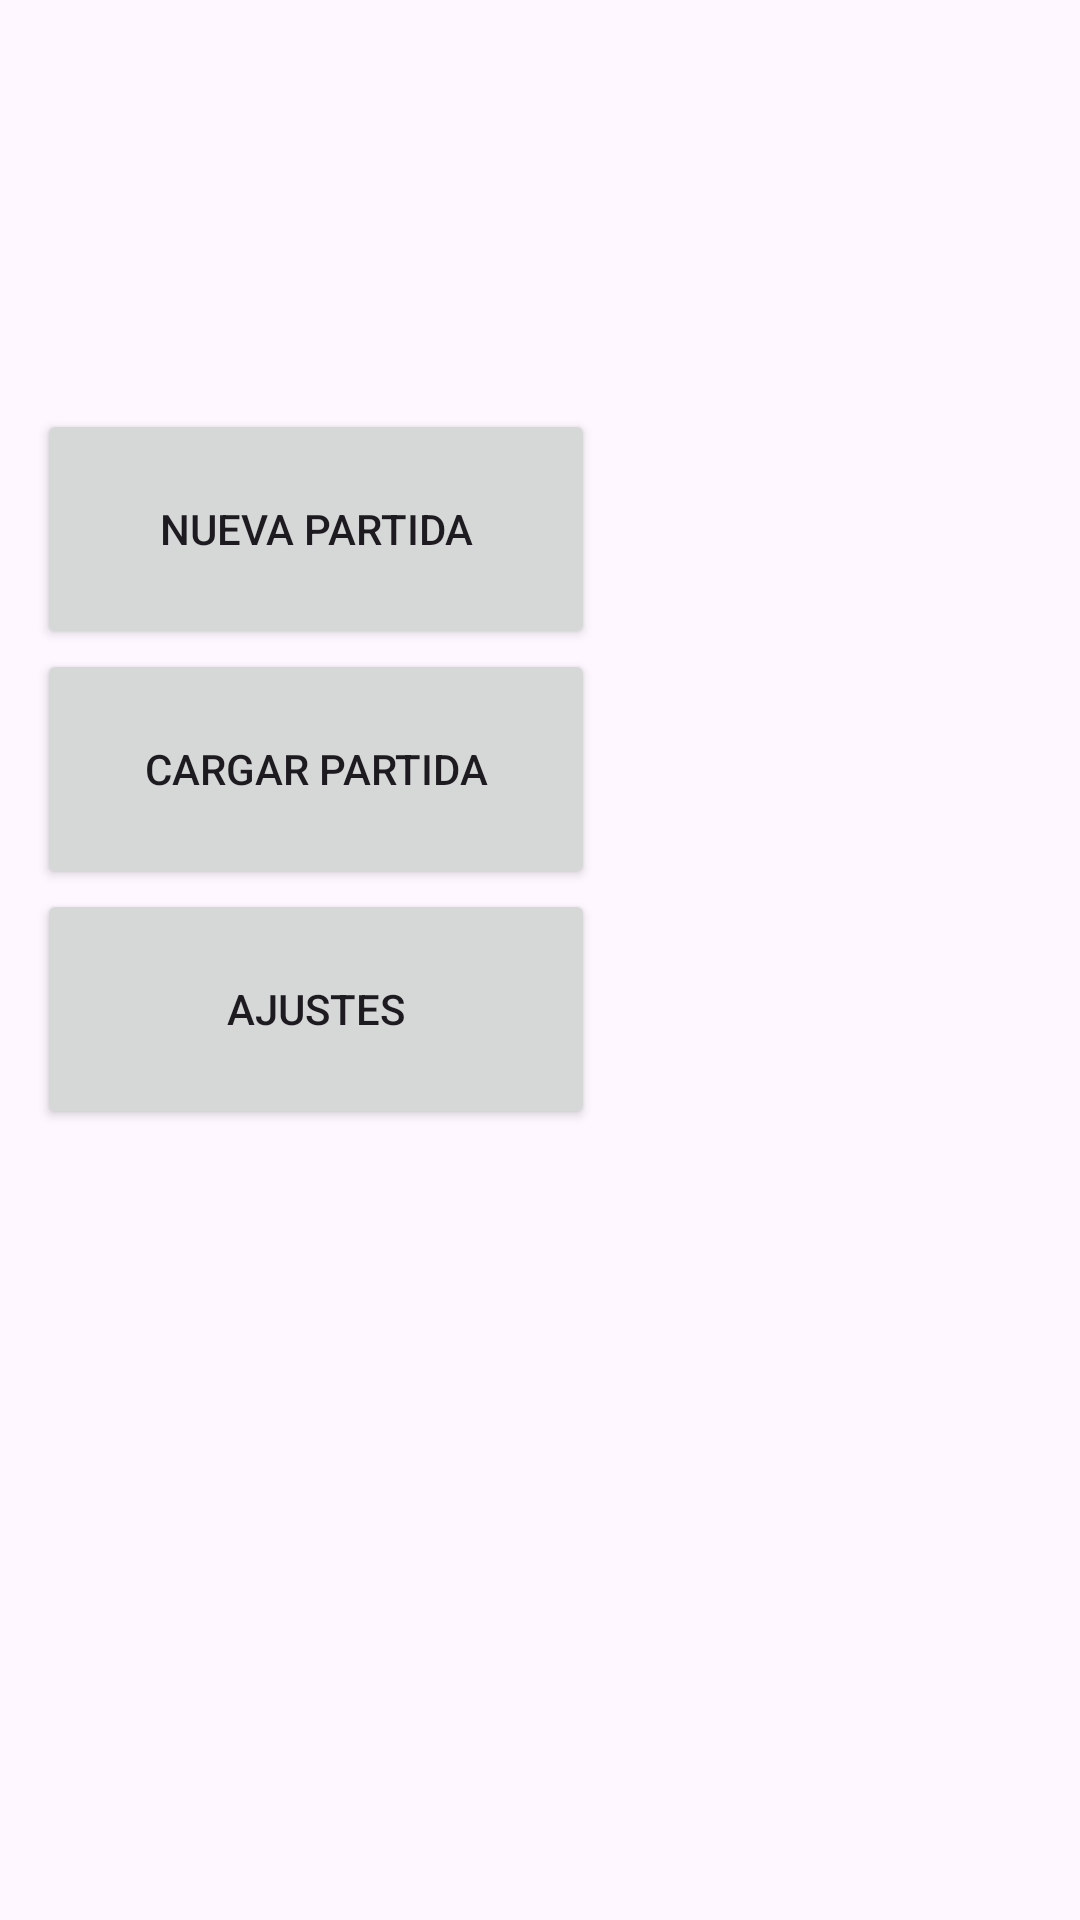

Android layout source for this screen:
<!-- AndroidManifest.xml: application theme Theme.Frostcity -->
<!-- res/layout/activity_main.xml -->
<?xml version="1.0" encoding="utf-8"?>
<androidx.constraintlayout.widget.ConstraintLayout xmlns:android="http://schemas.android.com/apk/res/android"
    xmlns:app="http://schemas.android.com/apk/res-auto"
    xmlns:tools="http://schemas.android.com/tools"
    android:id="@+id/main"
    android:layout_width="match_parent"
    android:layout_height="match_parent"
    tools:context=".MainActivity">

    <LinearLayout
        android:layout_width="190dp"
        android:layout_height="366dp"
        android:orientation="vertical"
        app:layout_constraintBottom_toBottomOf="parent"
        app:layout_constraintEnd_toEndOf="parent"
        app:layout_constraintHorizontal_bias="0.072"
        app:layout_constraintStart_toStartOf="parent"
        app:layout_constraintTop_toTopOf="parent"
        app:layout_constraintVertical_bias="0.498">

        <Button
            android:id="@+id/buttonNew"
            android:layout_width="186dp"
            android:layout_height="80dp"
            android:text="nueva partida" />

        <Button
            android:id="@+id/buttonCharge"
            android:layout_width="186dp"
            android:layout_height="80dp"
            android:text="cargar partida" />

        <Button
            android:id="@+id/buttonConf"
            android:layout_width="186dp"
            android:layout_height="80dp"
            android:text="ajustes" />
    </LinearLayout>

</androidx.constraintlayout.widget.ConstraintLayout>
<!-- resources referenced by this layout -->
<resources>
  <style name="Theme.Frostcity" parent="Base.Theme.Frostcity" />
  <style name="Base.Theme.Frostcity" parent="Theme.Material3.DayNight.NoActionBar">
          
          
      </style>
</resources>
